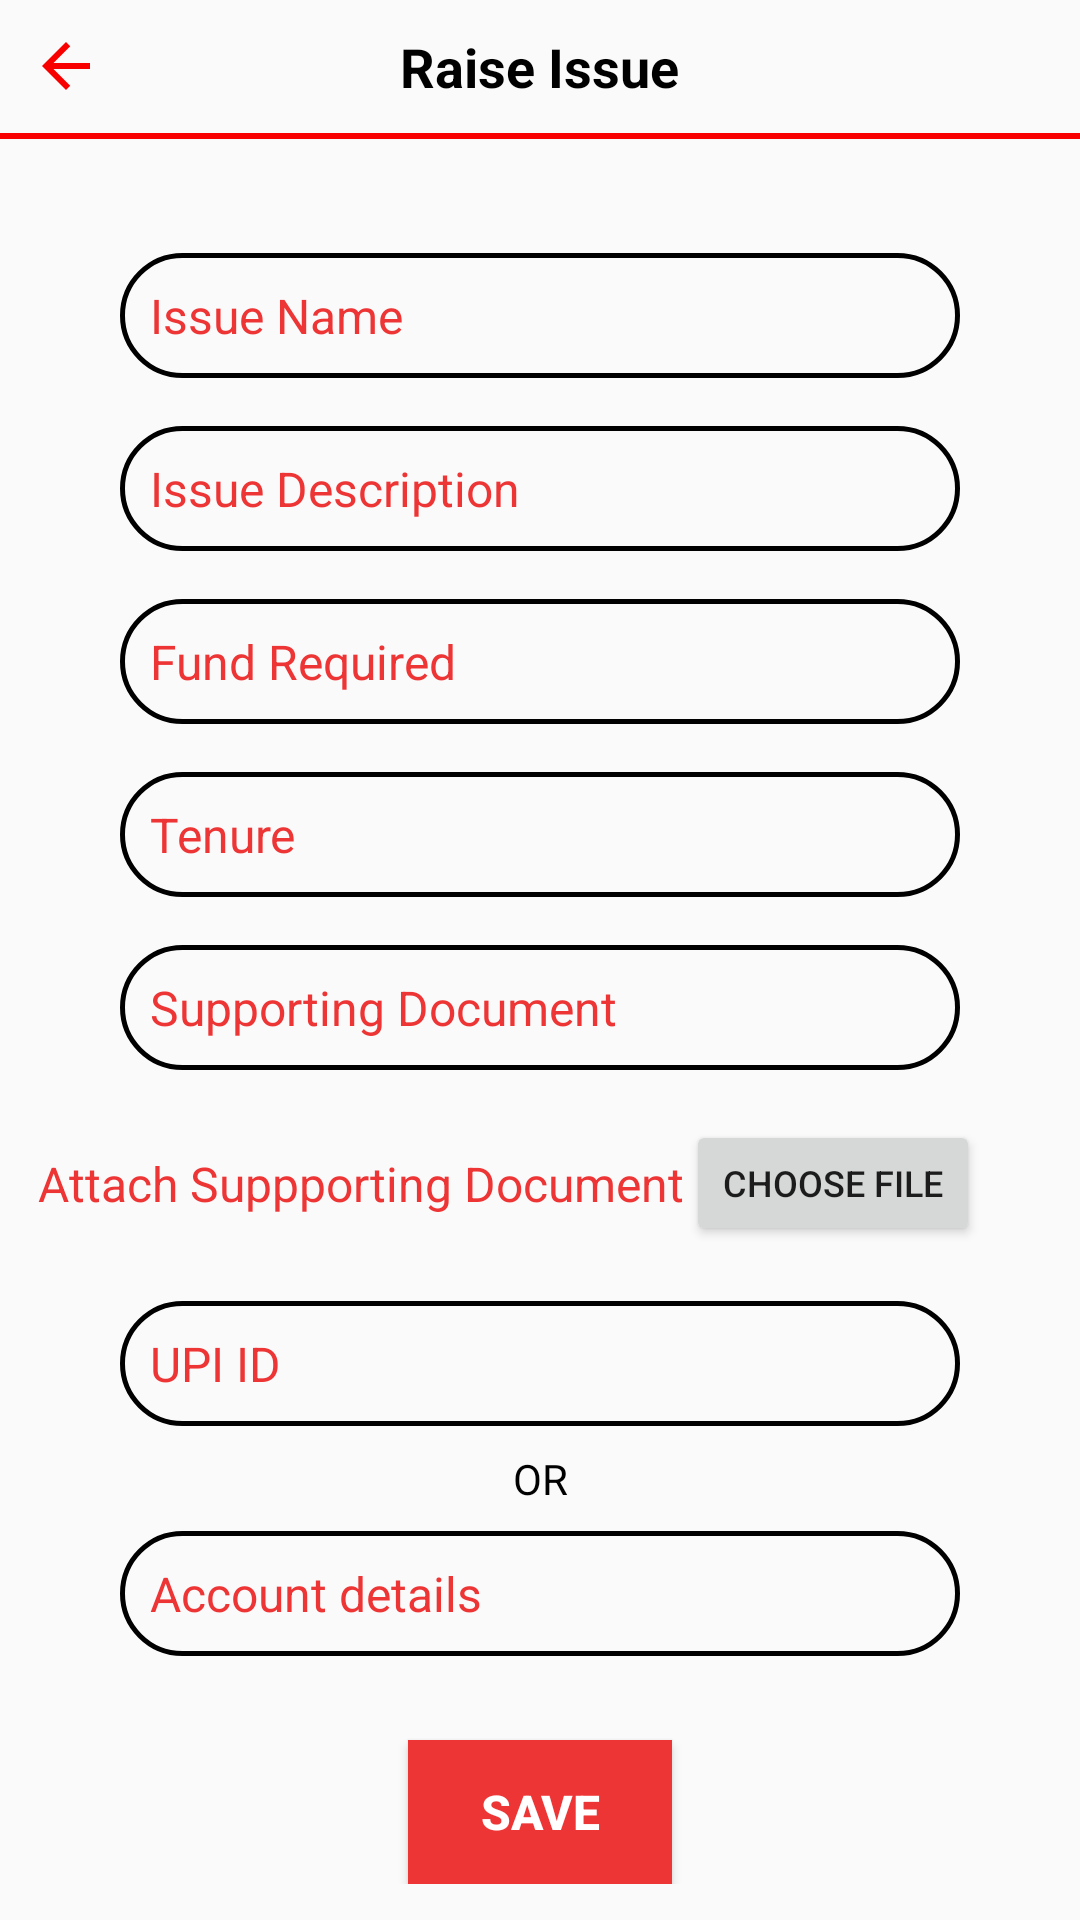

Android layout source for this screen:
<!-- AndroidManifest.xml: application theme Theme.X -->
<!-- res/layout/fragment_raise_fund.xml -->
<?xml version="1.0" encoding="utf-8"?>
<RelativeLayout xmlns:android="http://schemas.android.com/apk/res/android"
    xmlns:app="http://schemas.android.com/apk/res-auto"
    xmlns:tools="http://schemas.android.com/tools"
    android:layout_width="match_parent"
    android:layout_height="match_parent"
    android:orientation="vertical">

    <RelativeLayout
        android:id="@+id/raise_fund_toolbar"
        android:layout_width="match_parent"
        android:layout_height="wrap_content"
        android:padding="10dp">

        <ImageView
            android:id="@+id/backBtnRaiseIssue"
            android:layout_width="wrap_content"
            android:layout_height="wrap_content"
            android:layout_alignParentLeft="true"
            android:src="@drawable/ic_baseline_arrow_back_24" />

        <TextView
            android:layout_width="wrap_content"
            android:layout_height="wrap_content"
            android:layout_centerInParent="true"
            android:gravity="center"
            android:text="Raise Issue"
            android:textColor="@color/black"
            android:textSize="18dp"
            android:textStyle="bold" />
    </RelativeLayout>

    <View
        android:id="@+id/view_toolbar"
        android:layout_width="match_parent"
        android:layout_height="2dp"
        android:layout_below="@+id/raise_fund_toolbar"
        android:background="@color/Red" />

    <ScrollView
        android:layout_width="match_parent"
        android:layout_height="wrap_content"
        android:layout_below="@id/view_toolbar">
        <LinearLayout
            android:id="@+id/ll"
            android:layout_width="match_parent"
            android:layout_height="wrap_content"
            android:layout_below="@id/view_toolbar"
            android:layout_marginTop="20dp"
            android:orientation="vertical"
            android:padding="10dp">

            <EditText
                android:id="@+id/issueName"
                android:layout_width="match_parent"
                android:layout_height="wrap_content"
                android:layout_marginLeft="30sp"
                android:layout_marginTop="8sp"
                android:layout_marginRight="30sp"
                android:layout_marginBottom="8sp"
                android:background="@drawable/border_box"
                android:cursorVisible="true"
                android:hint="Issue Name"
                android:inputType="text"
                android:padding="10dp"
                android:textColor="@color/black"
                android:textColorHint="@color/LighterRed"
                android:textSize="16sp" />

            <EditText
                android:id="@+id/issueDescription"
                android:layout_width="match_parent"
                android:layout_height="wrap_content"
                android:layout_marginLeft="30sp"
                android:layout_marginTop="8sp"
                android:layout_marginRight="30sp"
                android:layout_marginBottom="8sp"
                android:background="@drawable/border_box"
                android:cursorVisible="true"
                android:hint="Issue Description"
                android:inputType="text"
                android:padding="10dp"
                android:textColor="@color/black"
                android:textColorHint="@color/LighterRed"
                android:textSize="16sp" />

            <EditText
                android:id="@+id/fundRequired"
                android:layout_width="match_parent"
                android:layout_height="wrap_content"
                android:layout_marginLeft="30sp"
                android:layout_marginTop="8sp"
                android:layout_marginRight="30sp"
                android:layout_marginBottom="8sp"
                android:background="@drawable/border_box"
                android:cursorVisible="true"
                android:hint="Fund Required"
                android:inputType="number"
                android:padding="10dp"
                android:textColor="@color/black"
                android:textColorHint="@color/LighterRed"
                android:textSize="16sp" />

            <EditText
                android:id="@+id/tenure"
                android:layout_width="match_parent"
                android:layout_height="wrap_content"
                android:layout_marginLeft="30sp"
                android:layout_marginTop="8sp"
                android:layout_marginRight="30sp"
                android:layout_marginBottom="8sp"
                android:background="@drawable/border_box"
                android:cursorVisible="true"
                android:hint="Tenure"
                android:inputType="text"
                android:padding="10dp"
                android:textColor="@color/black"
                android:textColorHint="@color/LighterRed"
                android:textSize="16sp" />

            <EditText
                android:id="@+id/supportingDocument"
                android:layout_width="match_parent"
                android:layout_height="wrap_content"
                android:layout_marginLeft="30sp"
                android:layout_marginTop="8sp"
                android:layout_marginRight="30sp"
                android:layout_marginBottom="8sp"
                android:background="@drawable/border_box"
                android:cursorVisible="true"
                android:hint="Supporting Document"
                android:inputType="text"
                android:padding="10dp"
                android:textColor="@color/black"
                android:textColorHint="@color/LighterRed"
                android:textSize="16sp" />

            <androidx.constraintlayout.widget.ConstraintLayout
                android:layout_width="match_parent"
                android:layout_height="61dp">

                <TextView
                    android:id="@+id/textView"
                    android:layout_width="wrap_content"
                    android:layout_height="wrap_content"
                    android:text="Attach Suppporting Document"
                    android:textColor="@color/LighterRed"
                    android:textSize="16sp"
                    app:layout_constraintBottom_toBottomOf="parent"
                    app:layout_constraintEnd_toStartOf="@+id/buttonChooseFile"
                    app:layout_constraintHorizontal_bias="0.755"
                    app:layout_constraintStart_toStartOf="parent"
                    app:layout_constraintTop_toTopOf="parent"
                    app:layout_constraintVertical_bias="0.487" />

                <Button
                    android:id="@+id/buttonChooseFile"
                    android:layout_width="98dp"
                    android:layout_height="42dp"
                    android:text="Choose File"
                    android:textSize="12sp"
                    app:layout_constraintBottom_toBottomOf="parent"
                    app:layout_constraintEnd_toEndOf="parent"
                    app:layout_constraintHorizontal_bias="0.904"
                    app:layout_constraintStart_toStartOf="parent"
                    app:layout_constraintTop_toTopOf="parent"
                    app:layout_constraintVertical_bias="0.461" />
            </androidx.constraintlayout.widget.ConstraintLayout>

            <EditText
                android:id="@+id/UPI"
                android:layout_width="match_parent"
                android:layout_height="wrap_content"
                android:layout_marginLeft="30sp"
                android:layout_marginTop="8sp"
                android:layout_marginRight="30sp"
                android:layout_marginBottom="8sp"
                android:background="@drawable/border_box"
                android:cursorVisible="true"
                android:hint="UPI ID"
                android:inputType="text"
                android:padding="10dp"
                android:textColor="@color/black"
                android:textColorHint="@color/LighterRed"
                android:textSize="16sp" />

            <TextView
                android:layout_width="match_parent"
                android:layout_height="wrap_content"
                android:text="OR"
                android:textAlignment="center"
                android:textColor="@color/black"
                android:textSize="14sp" />

            <EditText
                android:id="@+id/accountDetails"
                android:layout_width="match_parent"
                android:layout_height="wrap_content"
                android:layout_marginLeft="30sp"
                android:layout_marginTop="8sp"
                android:layout_marginRight="30sp"
                android:layout_marginBottom="8sp"
                android:background="@drawable/border_box"
                android:cursorVisible="true"
                android:hint="Account details"
                android:inputType="number"
                android:padding="10dp"
                android:textColor="@color/black"
                android:textColorHint="@color/LighterRed"
                android:textSize="16sp" />

            <Button
                android:id="@+id/saveBtnRaiseIssue"
                android:layout_width="wrap_content"
                android:layout_height="wrap_content"
                android:layout_gravity="center"
                android:layout_marginTop="20dp"
                android:background="@color/LighterRed"
                android:text="SAVE"
                android:textColor="@color/white"
                android:textSize="16dp"
                android:textStyle="bold" />


        </LinearLayout>
    </ScrollView>


</RelativeLayout>
<!-- resources referenced by this layout -->
<resources>
  <color name="LighterRed">#EE3535</color>
  <color name="Red">#F80000</color>
  <color name="black">#FF000000</color>
  <color name="white">#FFFFFFFF</color>
  <!-- drawable border_box (drawable) -->
  <?xml version="1.0" encoding="utf-8"?>
  <shape android:shape="rectangle" xmlns:android="http://schemas.android.com/apk/res/android">
      <stroke android:color="@color/black" android:width="1.5dp" />
      <corners android:radius="25dp"/>
  
  </shape>
  <!-- drawable ic_baseline_arrow_back_24 (drawable) -->
  <vector android:autoMirrored="true" android:height="24dp"
      android:tint="@color/Red" android:viewportHeight="24"
      android:viewportWidth="24" android:width="24dp" xmlns:android="http://schemas.android.com/apk/res/android">
      <path android:fillColor="@android:color/white" android:pathData="M20,11H7.83l5.59,-5.59L12,4l-8,8 8,8 1.41,-1.41L7.83,13H20v-2z"/>
  </vector>
  <style name="Theme.X" parent="Theme.AppCompat.Light.NoActionBar">
          
          <item name="colorPrimary">@color/purple_500</item>
          <item name="colorPrimaryVariant">@color/purple_700</item>
          <item name="colorOnPrimary">@color/white</item>
          
          <item name="colorSecondary">@color/teal_200</item>
          <item name="colorSecondaryVariant">@color/teal_700</item>
          <item name="colorOnSecondary">@color/black</item>
          
          <item name="android:statusBarColor">?attr/colorPrimaryVariant</item>
          
      </style>
  <color name="purple_500">#FF6200EE</color>
  <color name="purple_700">#FF3700B3</color>
  <color name="teal_200">#FF03DAC5</color>
  <color name="teal_700">#FF018786</color>
</resources>
